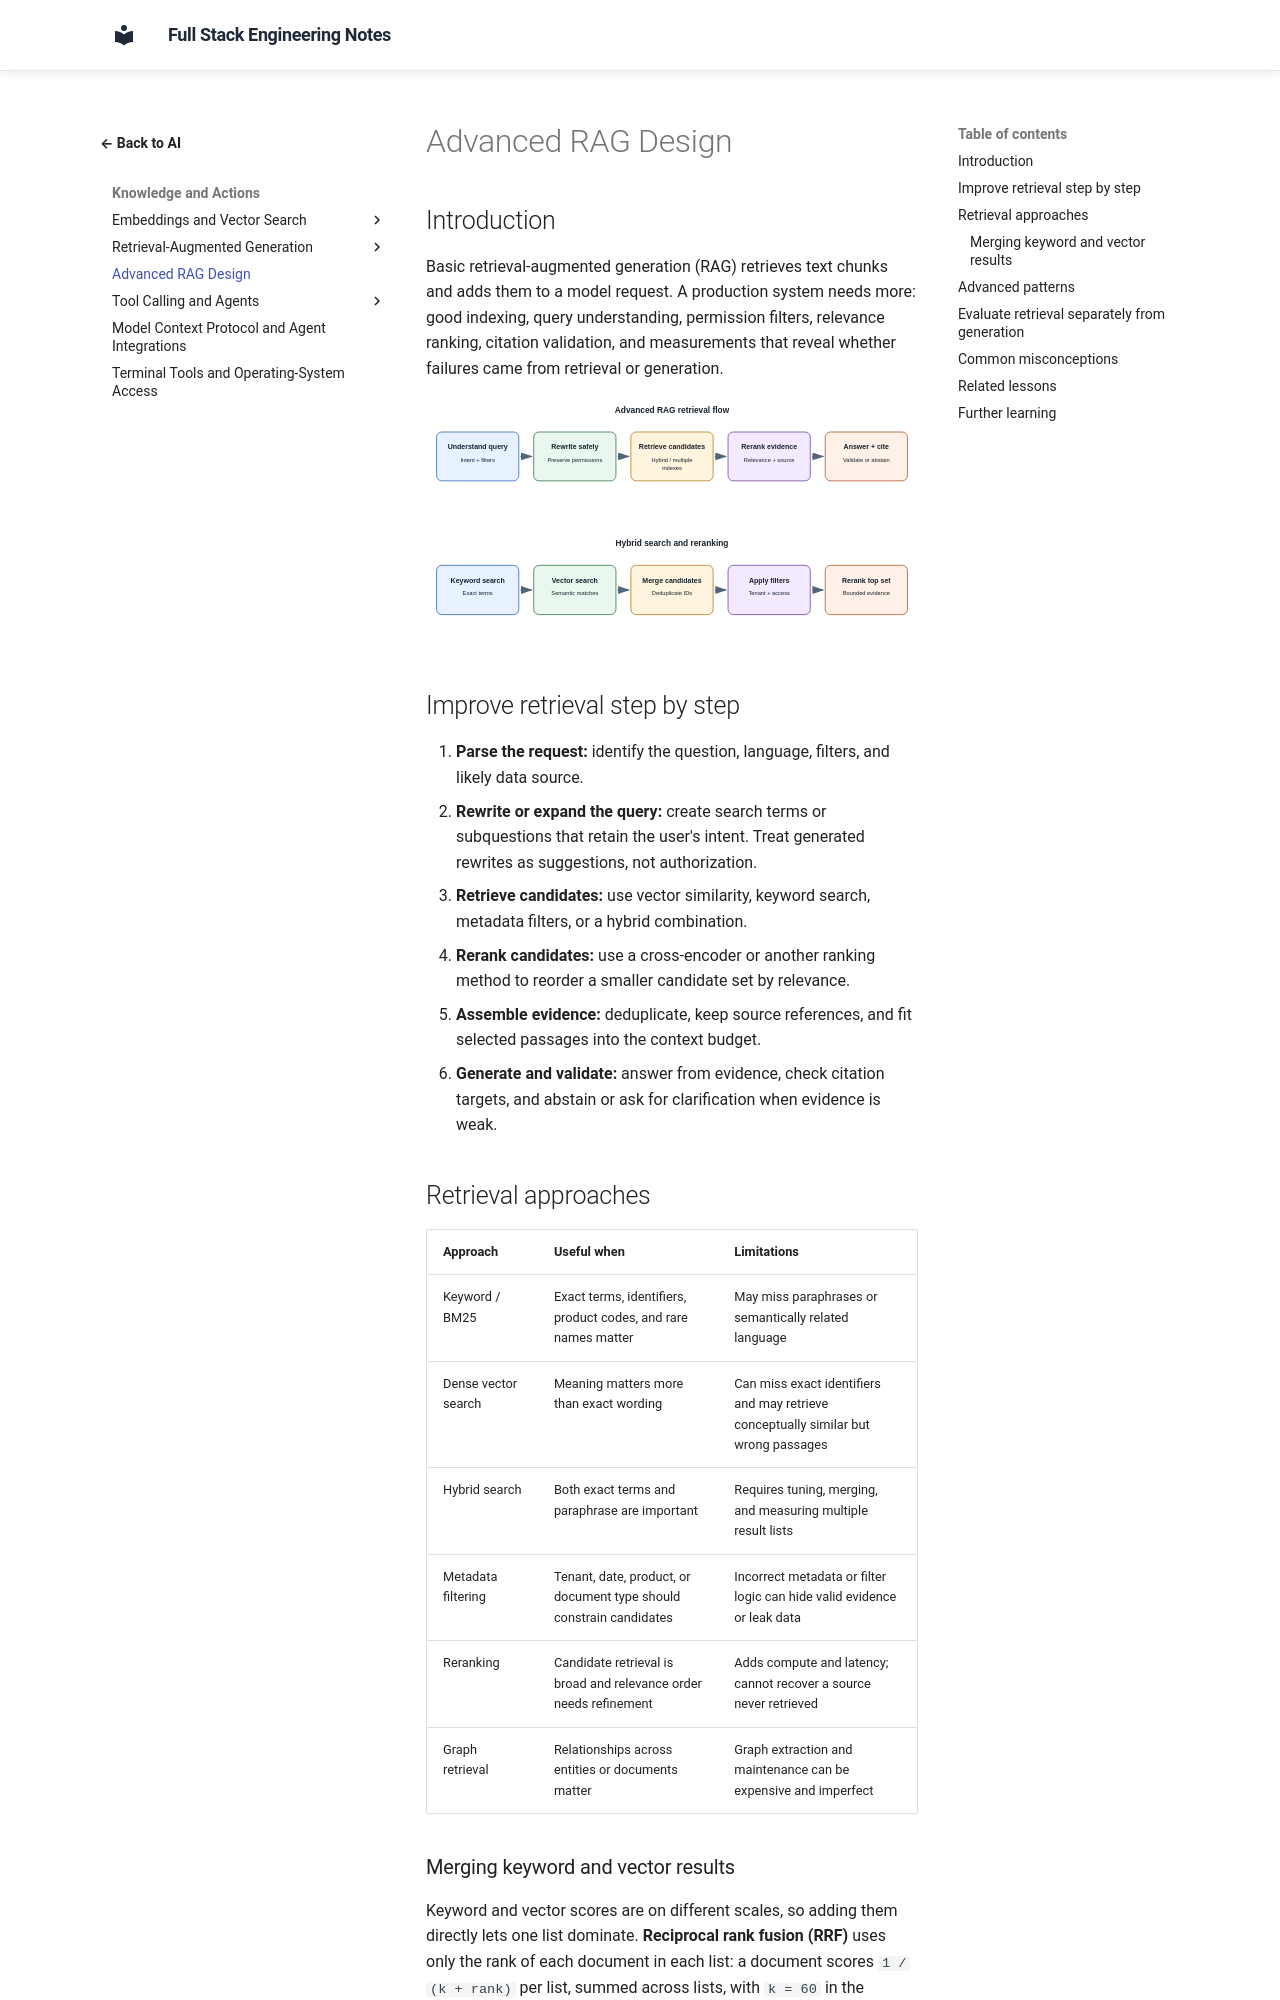

repository: murthy-satti/fullstack-notes · page: 06-ai-and-machine-learning/advanced-rag-design/index.html · generator: mkdocs

# Advanced RAG Design

## Introduction

Basic retrieval-augmented generation (RAG) retrieves text chunks and adds
them to a model request. A production system needs more: good indexing,
query understanding, permission filters, relevance ranking, citation
validation, and measurements that reveal whether failures came from
retrieval or generation.

![An advanced RAG request can rewrite and decompose a query, retrieve from multiple indexes, rerank evidence, and assemble a bounded answer context.](advanced-rag-retrieval-flow.svg)

![Hybrid retrieval combines lexical and semantic search, merges candidates, applies access filters, and reranks before generation.](hybrid-search-reranking-flow.svg)

## Improve retrieval step by step

1. **Parse the request:** identify the question, language, filters, and
   likely data source.
2. **Rewrite or expand the query:** create search terms or subquestions
   that retain the user's intent. Treat generated rewrites as suggestions,
   not authorization.
3. **Retrieve candidates:** use vector similarity, keyword search, metadata
   filters, or a hybrid combination.
4. **Rerank candidates:** use a cross-encoder or another ranking method to
   reorder a smaller candidate set by relevance.
5. **Assemble evidence:** deduplicate, keep source references, and fit
   selected passages into the context budget.
6. **Generate and validate:** answer from evidence, check citation targets,
   and abstain or ask for clarification when evidence is weak.

## Retrieval approaches

| Approach | Useful when | Limitations |
|---|---|---|
| Keyword / BM25 | Exact terms, identifiers, product codes, and rare names matter | May miss paraphrases or semantically related language |
| Dense vector search | Meaning matters more than exact wording | Can miss exact identifiers and may retrieve conceptually similar but wrong passages |
| Hybrid search | Both exact terms and paraphrase are important | Requires tuning, merging, and measuring multiple result lists |
| Metadata filtering | Tenant, date, product, or document type should constrain candidates | Incorrect metadata or filter logic can hide valid evidence or leak data |
| Reranking | Candidate retrieval is broad and relevance order needs refinement | Adds compute and latency; cannot recover a source never retrieved |
| Graph retrieval | Relationships across entities or documents matter | Graph extraction and maintenance can be expensive and imperfect |
